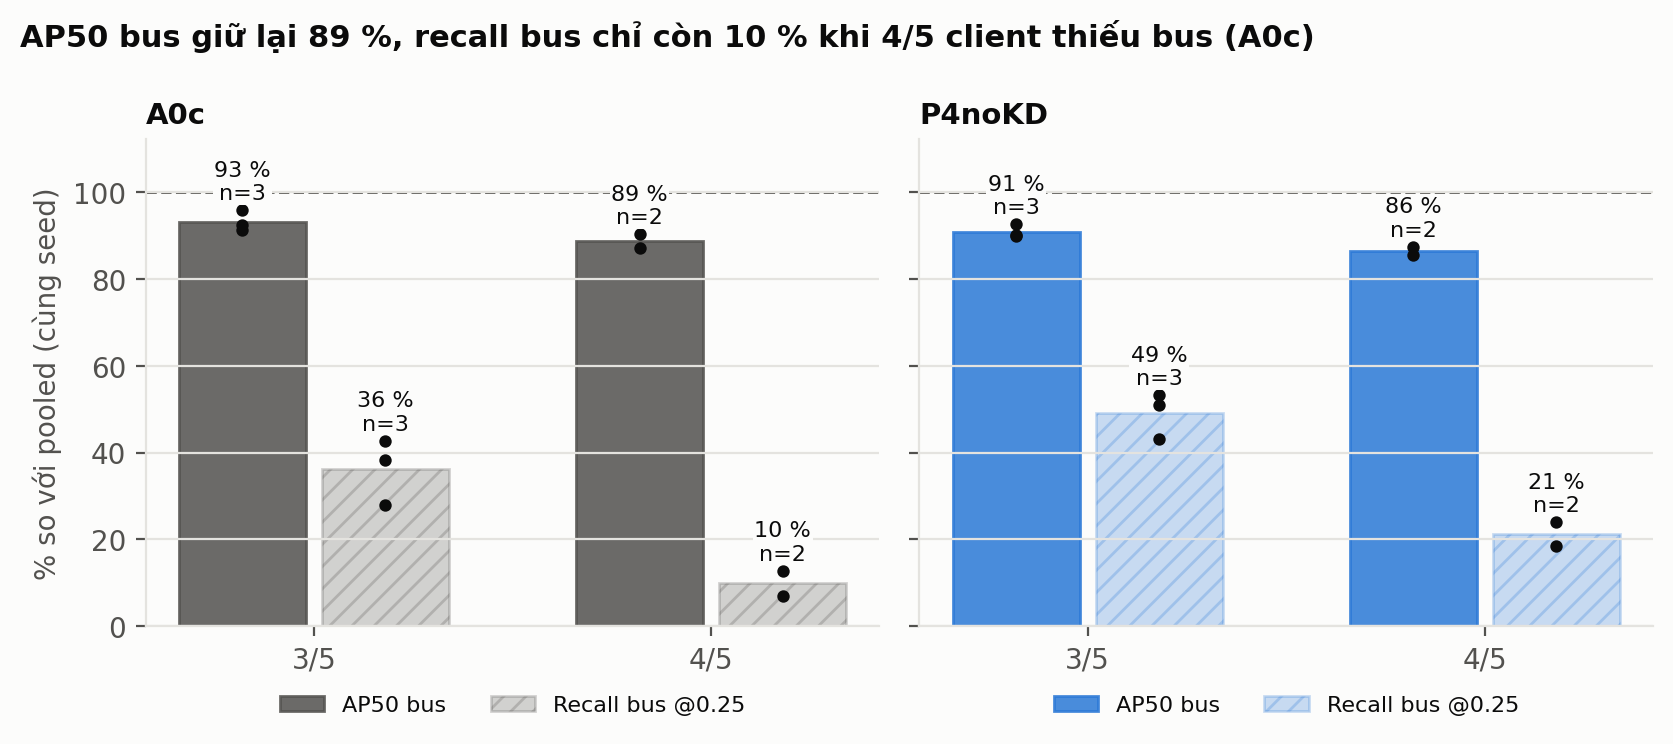

The table this chart was drawn from, first rows:
method, clients_without_bus, metric, seed, pct_of_pooled
A0c, 3, AP50_bus, 42, 92.41
A0c, 3, AP50_bus, 123, 91.22
A0c, 3, AP50_bus, 2024, 95.71
A0c, 3, recall_at025_bus, 42, 38.30
A0c, 3, recall_at025_bus, 123, 27.85
A0c, 3, recall_at025_bus, 2024, 42.71
A0c, 4, AP50_bus, 42, 90.16
A0c, 4, AP50_bus, 123, 87.12
A0c, 4, recall_at025_bus, 42, 7.09
A0c, 4, recall_at025_bus, 123, 12.82
P4noKD, 3, AP50_bus, 42, 89.73
P4noKD, 3, AP50_bus, 123, 92.55
P4noKD, 3, AP50_bus, 2024, 90.12
P4noKD, 3, recall_at025_bus, 42, 53.13
P4noKD, 3, recall_at025_bus, 123, 43.18
P4noKD, 3, recall_at025_bus, 2024, 50.82
P4noKD, 4, AP50_bus, 42, 85.42
P4noKD, 4, AP50_bus, 123, 87.35
P4noKD, 4, recall_at025_bus, 42, 18.56
P4noKD, 4, recall_at025_bus, 123, 24.04
